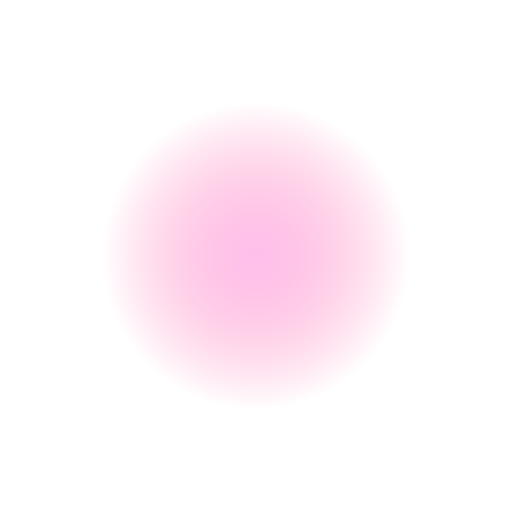
t = 0.00 s
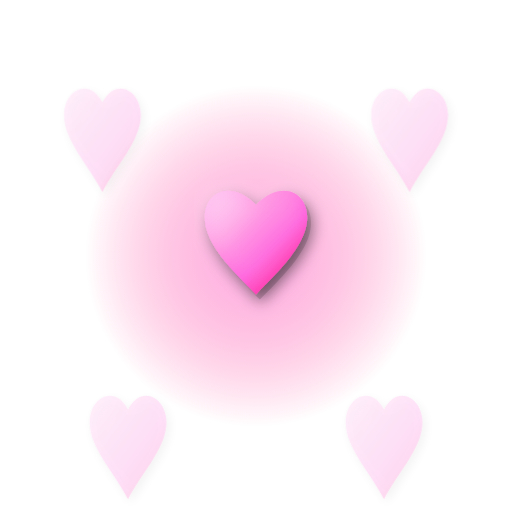
t = 0.68 s
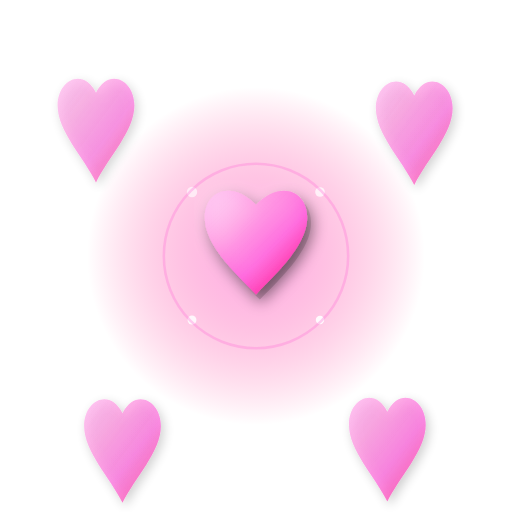
t = 1.40 s
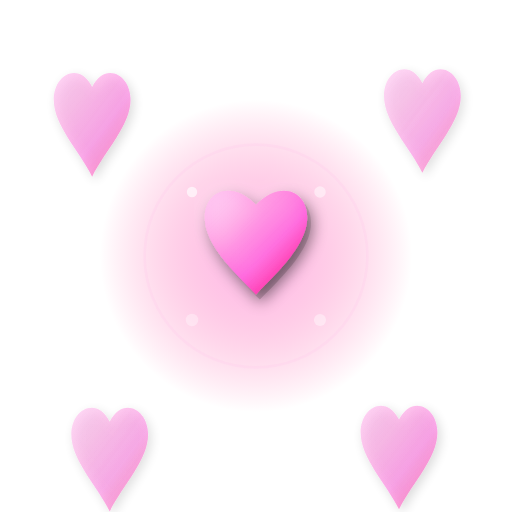
t = 2.10 s
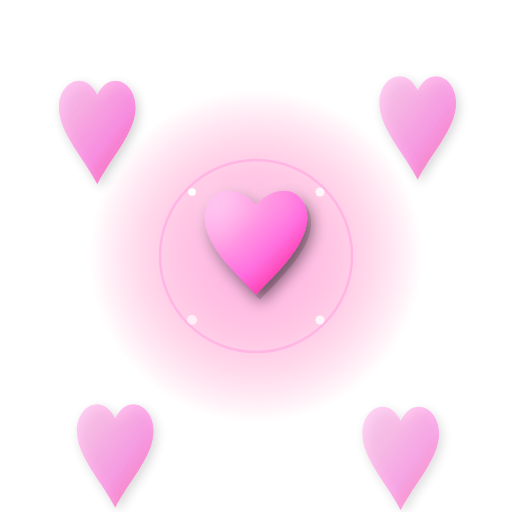
t = 2.50 s
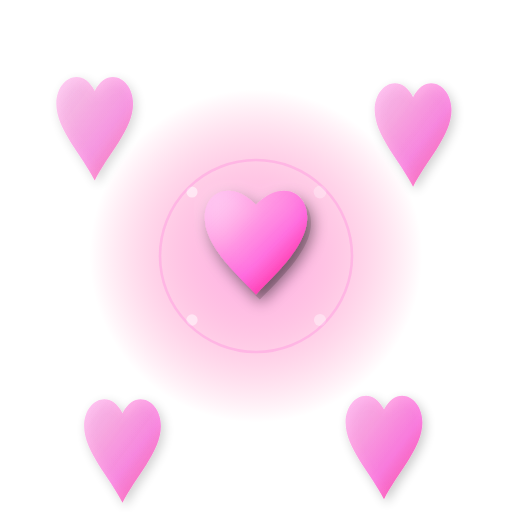
t = 3.50 s

The animated SVG that drew these frames (rendered in a browser with its animation timeline set to each time). Animation: 32 SMIL elements (animate=21,animateTransform=11); one cycle of 3.50 s, repeats indefinitely.

<svg xmlns="http://www.w3.org/2000/svg" viewBox="0 0 400 400" width="400" height="400">
  <defs>
    <!-- Main heart gradient with depth -->
    <linearGradient id="heartGrad" x1="0%" y1="0%" x2="100%" y2="100%">
      <stop offset="0%" stop-color="#ff9ae8" stop-opacity="1"/>
      <stop offset="30%" stop-color="#ff7ad9" stop-opacity="1"/>
      <stop offset="60%" stop-color="#ff4fd8" stop-opacity="1"/>
      <stop offset="100%" stop-color="#ff006e" stop-opacity="1"/>
    </linearGradient>
    
    <!-- Highlight gradient for top/left edge -->
    <linearGradient id="heartHighlight" x1="0%" y1="0%" x2="100%" y2="100%">
      <stop offset="0%" stop-color="#ffffff" stop-opacity="0.4"/>
      <stop offset="40%" stop-color="#ffffff" stop-opacity="0.15"/>
      <stop offset="100%" stop-color="#ffffff" stop-opacity="0"/>
    </linearGradient>
    
    <!-- Shadow gradient for bottom/right edge -->
    <linearGradient id="heartShadow" x1="0%" y1="0%" x2="100%" y2="100%">
      <stop offset="0%" stop-color="#000000" stop-opacity="0"/>
      <stop offset="60%" stop-color="#000000" stop-opacity="0.2"/>
      <stop offset="100%" stop-color="#000000" stop-opacity="0.4"/>
    </linearGradient>
    
    <!-- Radial gradient for glow -->
    <radialGradient id="glowGrad" cx="50%" cy="50%" r="50%">
      <stop offset="0%" stop-color="#ff7ad9" stop-opacity="0.8"/>
      <stop offset="100%" stop-color="#ff006e" stop-opacity="0"/>
    </radialGradient>
    
    <!-- Drop shadow filter -->
    <filter id="dropShadow" x="-50%" y="-50%" width="200%" height="200%">
      <feGaussianBlur in="SourceAlpha" stdDeviation="6"/>
      <feOffset dx="4" dy="6" result="offsetblur"/>
      <feComponentTransfer>
        <feFuncA type="linear" slope="0.5"/>
      </feComponentTransfer>
      <feMerge>
        <feMergeNode/>
        <feMergeNode in="SourceGraphic"/>
      </feMerge>
    </filter>
    
    <!-- Glow filter -->
    <filter id="glow">
      <feGaussianBlur stdDeviation="8" result="coloredBlur"/>
      <feMerge>
        <feMergeNode in="coloredBlur"/>
        <feMergeNode in="SourceGraphic"/>
      </feMerge>
    </filter>
    
    <!-- Soft shadow for floating hearts -->
    <filter id="softShadow" x="-50%" y="-50%" width="200%" height="200%">
      <feGaussianBlur in="SourceAlpha" stdDeviation="4"/>
      <feOffset dx="2" dy="3" result="offsetblur"/>
      <feComponentTransfer>
        <feFuncA type="linear" slope="0.3"/>
      </feComponentTransfer>
      <feMerge>
        <feMergeNode/>
        <feMergeNode in="SourceGraphic"/>
      </feMerge>
    </filter>
  </defs>
  
  <!-- Background glow -->
  <circle cx="200" cy="200" r="120" fill="url(#glowGrad)" opacity="0.6">
    <animate attributeName="r" values="120;140;120" dur="2s" repeatCount="indefinite"/>
    <animate attributeName="opacity" values="0.6;0.8;0.6" dur="2s" repeatCount="indefinite"/>
  </circle>
  
  <!-- Main heart with depth -->
  <g id="mainHeart" transform="translate(200, 200)">
    <!-- Shadow layer -->
    <path d="M 0,-40 C -20,-60 -40,-50 -40,-30 C -40,-10 -20,10 0,30 C 20,10 40,-10 40,-30 C 40,-50 20,-60 0,-40 Z" 
          fill="url(#heartShadow)" 
          opacity="0"
          transform="translate(3, 4)">
      <animate attributeName="opacity" values="0;0.6;0.6" dur="0.6s" fill="freeze"/>
      <animateTransform attributeName="transform" 
                        type="scale" 
                        values="0;1.2;1" 
                        dur="0.6s" 
                        additive="sum"
                        fill="freeze"/>
    </path>
    
    <!-- Base heart -->
    <path d="M 0,-40 C -20,-60 -40,-50 -40,-30 C -40,-10 -20,10 0,30 C 20,10 40,-10 40,-30 C 40,-50 20,-60 0,-40 Z" 
          fill="url(#heartGrad)" 
          filter="url(#dropShadow)"
          opacity="0">
      <animate attributeName="opacity" values="0;1;1" dur="0.6s" fill="freeze"/>
      <animateTransform attributeName="transform" 
                        type="scale" 
                        values="0;1.2;1" 
                        dur="0.6s" 
                        fill="freeze"/>
    </path>
    
    <!-- Highlight layer for 3D effect -->
    <path d="M 0,-40 C -20,-60 -40,-50 -40,-30 C -40,-10 -20,10 0,30 C 20,10 40,-10 40,-30 C 40,-50 20,-60 0,-40 Z" 
          fill="url(#heartHighlight)" 
          opacity="0"
          filter="url(#glow)">
      <animate attributeName="opacity" values="0;1;1" dur="0.6s" fill="freeze"/>
      <animateTransform attributeName="transform" 
                        type="scale" 
                        values="0;1.2;1" 
                        dur="0.6s" 
                        fill="freeze"/>
    </path>
  </g>
  
  <!-- Floating hearts -->
  <g id="floatingHearts" opacity="0">
    <animate attributeName="opacity" values="0;1" dur="0.3s" begin="0.6s" fill="freeze"/>
    
    <!-- Top left heart -->
    <g filter="url(#softShadow)">
      <path d="M 80,80 C 70,60 50,70 50,90 C 50,110 70,130 80,150 C 90,130 110,110 110,90 C 110,70 90,60 80,80 Z" 
            fill="url(#heartGrad)" opacity="0.7">
        <animateTransform attributeName="transform" 
                          type="translate" 
                          values="0,0; -10,-15; 0,0" 
                          dur="2s" 
                          begin="0.9s"
                          repeatCount="indefinite"/>
        <animate attributeName="opacity" values="0.7;0.4;0.7" dur="2s" begin="0.9s" repeatCount="indefinite"/>
      </path>
      <path d="M 80,80 C 70,60 50,70 50,90 C 50,110 70,130 80,150 C 90,130 110,110 110,90 C 110,70 90,60 80,80 Z" 
            fill="url(#heartHighlight)" opacity="0.3">
        <animateTransform attributeName="transform" 
                          type="translate" 
                          values="0,0; -10,-15; 0,0" 
                          dur="2s" 
                          begin="0.9s"
                          repeatCount="indefinite"/>
      </path>
    </g>
    
    <!-- Top right heart -->
    <g filter="url(#softShadow)">
      <path d="M 320,80 C 310,60 290,70 290,90 C 290,110 310,130 320,150 C 330,130 350,110 350,90 C 350,70 330,60 320,80 Z" 
            fill="url(#heartGrad)" opacity="0.7">
        <animateTransform attributeName="transform" 
                          type="translate" 
                          values="0,0; 10,-15; 0,0" 
                          dur="2.2s" 
                          begin="1s"
                          repeatCount="indefinite"/>
        <animate attributeName="opacity" values="0.7;0.4;0.7" dur="2.2s" begin="1s" repeatCount="indefinite"/>
      </path>
      <path d="M 320,80 C 310,60 290,70 290,90 C 290,110 310,130 320,150 C 330,130 350,110 350,90 C 350,70 330,60 320,80 Z" 
            fill="url(#heartHighlight)" opacity="0.3">
        <animateTransform attributeName="transform" 
                          type="translate" 
                          values="0,0; 10,-15; 0,0" 
                          dur="2.2s" 
                          begin="1s"
                          repeatCount="indefinite"/>
      </path>
    </g>
    
    <!-- Bottom left heart -->
    <g filter="url(#softShadow)">
      <path d="M 100,320 C 90,300 70,310 70,330 C 70,350 90,370 100,390 C 110,370 130,350 130,330 C 130,310 110,300 100,320 Z" 
            fill="url(#heartGrad)" opacity="0.7">
        <animateTransform attributeName="transform" 
                          type="translate" 
                          values="0,0; -15,10; 0,0" 
                          dur="2.1s" 
                          begin="1.1s"
                          repeatCount="indefinite"/>
        <animate attributeName="opacity" values="0.7;0.4;0.7" dur="2.1s" begin="1.1s" repeatCount="indefinite"/>
      </path>
      <path d="M 100,320 C 90,300 70,310 70,330 C 70,350 90,370 100,390 C 110,370 130,350 130,330 C 130,310 110,300 100,320 Z" 
            fill="url(#heartHighlight)" opacity="0.3">
        <animateTransform attributeName="transform" 
                          type="translate" 
                          values="0,0; -15,10; 0,0" 
                          dur="2.1s" 
                          begin="1.1s"
                          repeatCount="indefinite"/>
      </path>
    </g>
    
    <!-- Bottom right heart -->
    <g filter="url(#softShadow)">
      <path d="M 300,320 C 290,300 270,310 270,330 C 270,350 290,370 300,390 C 310,370 330,350 330,330 C 330,310 310,300 300,320 Z" 
            fill="url(#heartGrad)" opacity="0.7">
        <animateTransform attributeName="transform" 
                          type="translate" 
                          values="0,0; 15,10; 0,0" 
                          dur="2.3s" 
                          begin="1.2s"
                          repeatCount="indefinite"/>
        <animate attributeName="opacity" values="0.7;0.4;0.7" dur="2.3s" begin="1.2s" repeatCount="indefinite"/>
      </path>
      <path d="M 300,320 C 290,300 270,310 270,330 C 270,350 290,370 300,390 C 310,370 330,350 330,330 C 330,310 310,300 300,320 Z" 
            fill="url(#heartHighlight)" opacity="0.3">
        <animateTransform attributeName="transform" 
                          type="translate" 
                          values="0,0; 15,10; 0,0" 
                          dur="2.3s" 
                          begin="1.2s"
                          repeatCount="indefinite"/>
      </path>
    </g>
  </g>
  
  <!-- Sparkles -->
  <g id="sparkles" opacity="0">
    <animate attributeName="opacity" values="0;1" dur="0.3s" begin="0.8s" fill="freeze"/>
    
    <circle cx="150" cy="150" r="3" fill="#fff">
      <animate attributeName="r" values="3;5;3" dur="1.5s" begin="1s" repeatCount="indefinite"/>
      <animate attributeName="opacity" values="1;0.3;1" dur="1.5s" begin="1s" repeatCount="indefinite"/>
    </circle>
    <circle cx="250" cy="150" r="3" fill="#fff">
      <animate attributeName="r" values="3;5;3" dur="1.6s" begin="1.1s" repeatCount="indefinite"/>
      <animate attributeName="opacity" values="1;0.3;1" dur="1.6s" begin="1.1s" repeatCount="indefinite"/>
    </circle>
    <circle cx="150" cy="250" r="3" fill="#fff">
      <animate attributeName="r" values="3;5;3" dur="1.7s" begin="1.2s" repeatCount="indefinite"/>
      <animate attributeName="opacity" values="1;0.3;1" dur="1.7s" begin="1.2s" repeatCount="indefinite"/>
    </circle>
    <circle cx="250" cy="250" r="3" fill="#fff">
      <animate attributeName="r" values="3;5;3" dur="1.4s" begin="1.3s" repeatCount="indefinite"/>
      <animate attributeName="opacity" values="1;0.3;1" dur="1.4s" begin="1.3s" repeatCount="indefinite"/>
    </circle>
  </g>
  
  <!-- Pulse animation on main heart -->
  <circle cx="200" cy="200" r="60" fill="none" stroke="#ff7ad9" stroke-width="2" opacity="0">
    <animate attributeName="r" values="60;90;60" dur="2s" begin="1s" repeatCount="indefinite"/>
    <animate attributeName="opacity" values="0.6;0;0.6" dur="2s" begin="1s" repeatCount="indefinite"/>
  </circle>
</svg>
